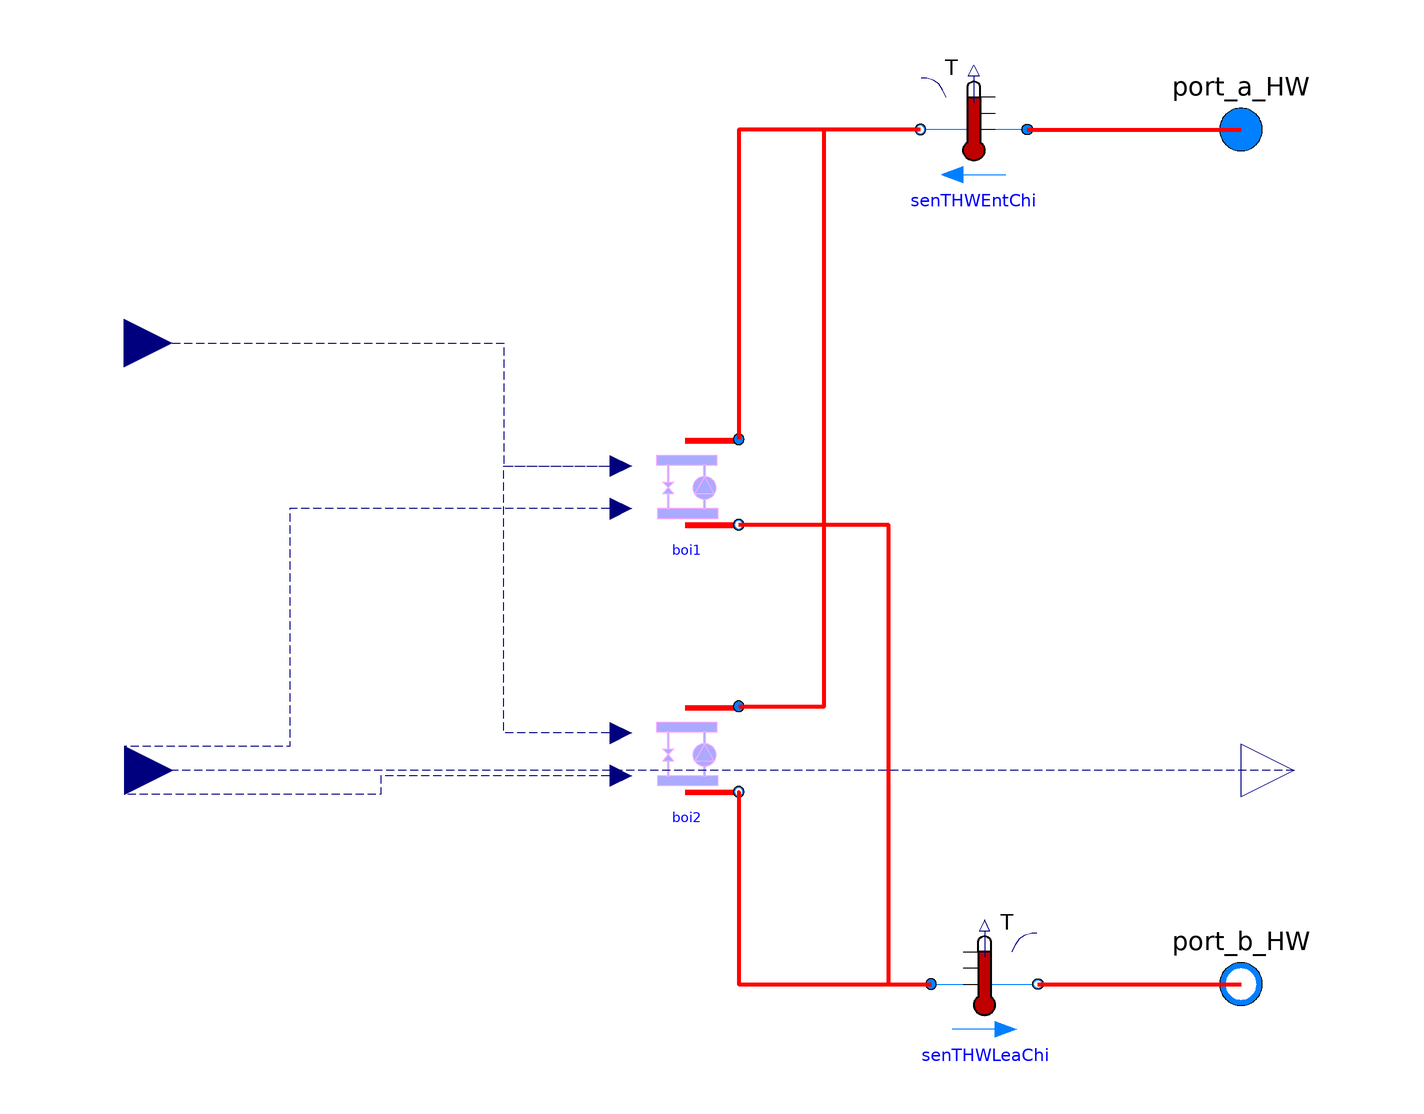

The component connection diagram of the Modelica model below, drawn from its own Placement and Line annotations.

model MultiBoiler
  replaceable package MediumHW =
     Buildings.Media.Water
    "Medium in the hot water side";
  parameter Modelica.SIunits.Pressure dPHW_nominal
    "Pressure difference at the chilled water side";
  parameter Modelica.SIunits.MassFlowRate mHW_flow_nominal
    "Nominal mass flow rate at the chilled water side";
  parameter Modelica.SIunits.Temperature THW
    "The start temperature of chilled water side";
  parameter Modelica.SIunits.TemperatureDifference dTHW_nominal
    "Temperature difference between the outlet and inlet of the module";
  parameter Real GaiPi "Gain of the component PI controller";
  parameter Real tIntPi "Integration time of the component PI controller";
  parameter Real eta[:] "Fan efficiency";
  Modelica.Blocks.Interfaces.RealInput On[2](min=0,max=1) "On signal"    annotation (Placement(transformation(extent={{-118,
            -31},{-100,-49}})));
  Modelica.Blocks.Interfaces.RealInput THWSet
    "Temperature setpoint of the chilled water"
    annotation (Placement(transformation(extent={{-118,31},{-100,49}})));
  Modelica.Fluid.Interfaces.FluidPort_b port_b_HW(redeclare package Medium =
        MediumHW)
    "Fluid connector b2 (positive design flow direction is from port_a2 to port_b2)"
    annotation (Placement(transformation(extent={{90,-90},{110,-70}}),
        iconTransformation(extent={{90,-90},{110,-70}})));
  Modelica.Fluid.Interfaces.FluidPort_a port_a_HW(redeclare package Medium =
        MediumHW)
    "Fluid connector a2 (positive design flow direction is from port_a2 to port_b2)"
    annotation (Placement(transformation(extent={{90,70},{110,90}})));
  Buildings.Fluid.Sensors.TemperatureTwoPort senTHWEntChi(
    allowFlowReversal=true,
    redeclare package Medium = MediumHW,
    m_flow_nominal=2*mHW_flow_nominal) annotation (Placement(transformation(
        extent={{10,-10},{-10,10}},
        rotation=0,
        origin={50,80})));
  Buildings.Fluid.Sensors.TemperatureTwoPort senTHWLeaChi(
    allowFlowReversal=true,
    redeclare package Medium = MediumHW,
    m_flow_nominal=2*mHW_flow_nominal,
    T_start=THW) annotation (Placement(transformation(
        extent={{-10,-10},{10,10}},
        rotation=0,
        origin={52,-80})));
  Modelica.Blocks.Interfaces.RealOutput Rat[2] "compressor speed ratio"
    annotation (Placement(transformation(extent={{100,-50},{120,-30}})));
  BaseClasses.Components.Boiler boi1(
    redeclare package MediumHW = MediumHW,
    dPHW_nominal=dPHW_nominal,
    mHW_flow_nominal=mHW_flow_nominal,
    THW=THW,
    dTHW_nominal=dTHW_nominal,
    GaiPi=GaiPi,
    tIntPi=tIntPi,
    eta=eta) annotation (Placement(transformation(extent={{-14,4},{6,24}})));
  BaseClasses.Components.Boiler boi2(
    redeclare package MediumHW = MediumHW,
    dPHW_nominal=dPHW_nominal,
    mHW_flow_nominal=mHW_flow_nominal,
    THW=THW,
    dTHW_nominal=dTHW_nominal,
    GaiPi=GaiPi,
    tIntPi=tIntPi,
    eta=eta,
    boi(T_nominal(displayUnit="K")))
             annotation (Placement(transformation(extent={{-14,-46},{6,-26}})));
equation
  connect(senTHWEntChi.port_a, port_a_HW) annotation (Line(
      points={{60,80},{100,80}},
      color={255,0,0},
      thickness=1));
  connect(senTHWLeaChi.port_b, port_b_HW) annotation (Line(
      points={{62,-80},{100,-80}},
      color={255,0,0},
      thickness=1));
  connect(port_b_HW, port_b_HW) annotation (Line(
      points={{100,-80},{100,-80}},
      color={0,127,255},
      smooth=Smooth.None,
      thickness=1));
  connect(senTHWEntChi.port_b, boi1.port_a_HW) annotation (Line(
      points={{40,80},{28,80},{6,80},{6,22}},
      color={255,0,0},
      thickness=1));
  connect(boi2.port_a_HW, boi1.port_a_HW) annotation (Line(
      points={{6,-28},{22,-28},{22,80},{6,80},{6,22}},
      color={255,0,0},
      thickness=1));
  connect(boi1.port_b_CHW, senTHWLeaChi.port_a) annotation (Line(
      points={{6,6},{20,6},{34,6},{34,-80},{42,-80}},
      color={255,0,0},
      thickness=1));
  connect(boi2.port_b_CHW, senTHWLeaChi.port_a) annotation (Line(
      points={{6,-44},{6,-44},{6,-80},{42,-80}},
      color={255,0,0},
      thickness=1));
  connect(THWSet, boi1.THWSet) annotation (Line(
      points={{-109,40},{-76,40},{-38,40},{-38,17},{-16,17}},
      color={0,0,127},
      pattern=LinePattern.Dash));
  connect(boi2.THWSet, boi1.THWSet) annotation (Line(
      points={{-16,-33},{-38,-33},{-38,17},{-16,17}},
      color={0,0,127},
      pattern=LinePattern.Dash));
  connect(boi1.On, On[1]) annotation (Line(
      points={{-16,9},{-78,9},{-78,-35.5},{-109,-35.5}},
      color={0,0,127},
      pattern=LinePattern.Dash));
  connect(boi2.On, On[2]) annotation (Line(
      points={{-16,-41},{-61,-41},{-61,-44.5},{-109,-44.5}},
      color={0,0,127},
      pattern=LinePattern.Dash));
  connect(Rat, On) annotation (Line(
      points={{110,-40},{-109,-40}},
      color={0,0,127},
      pattern=LinePattern.Dash));
  annotation (Icon(coordinateSystem(preserveAspectRatio=false), graphics={
        Rectangle(
          extent={{-28,80},{26,40}},
          lineColor={0,0,255},
          pattern=LinePattern.None,
          fillColor={95,95,95},
          fillPattern=FillPattern.Solid),
        Rectangle(
          extent={{-28,-40},{26,-80}},
          lineColor={0,0,255},
          pattern=LinePattern.None,
          fillColor={95,95,95},
          fillPattern=FillPattern.Solid),
        Line(
          points={{40,-80},{102,-80}},
          color={255,0,0}),
        Line(
          points={{40,-80},{40,50},{26,50}},
          color={255,0,0}),
        Line(
          points={{26,-70},{40,-70}},
          color={255,0,0}),
        Line(
          points={{26,-48},{60,-48},{60,80}},
          color={255,0,0}),
        Line(
          points={{100,80},{60,80}},
          color={255,0,0}),
        Line(
          points={{26,72},{60,72}},
          color={255,0,0}),
        Ellipse(
          extent={{20,56},{30,44}},
          lineColor={0,0,255},
          fillColor={0,128,255},
          fillPattern=FillPattern.Solid),
        Ellipse(
          extent={{22,54},{28,46}},
          lineColor={0,0,255},
          fillColor={255,255,255},
          fillPattern=FillPattern.Solid),
        Ellipse(
          extent={{20,-64},{30,-76}},
          lineColor={0,0,255},
          fillColor={0,128,255},
          fillPattern=FillPattern.Solid),
        Ellipse(
          extent={{22,-66},{28,-74}},
          lineColor={0,0,255},
          fillColor={255,255,255},
          fillPattern=FillPattern.Solid),
        Ellipse(
          extent={{20,78},{30,66}},
          lineColor={0,0,255},
          fillColor={0,128,255},
          fillPattern=FillPattern.Solid),
        Ellipse(
          extent={{20,-44},{30,-56}},
          lineColor={0,0,255},
          fillColor={0,128,255},
          fillPattern=FillPattern.Solid)}),                      Diagram(coordinateSystem(preserveAspectRatio=false)));
end MultiBoiler;